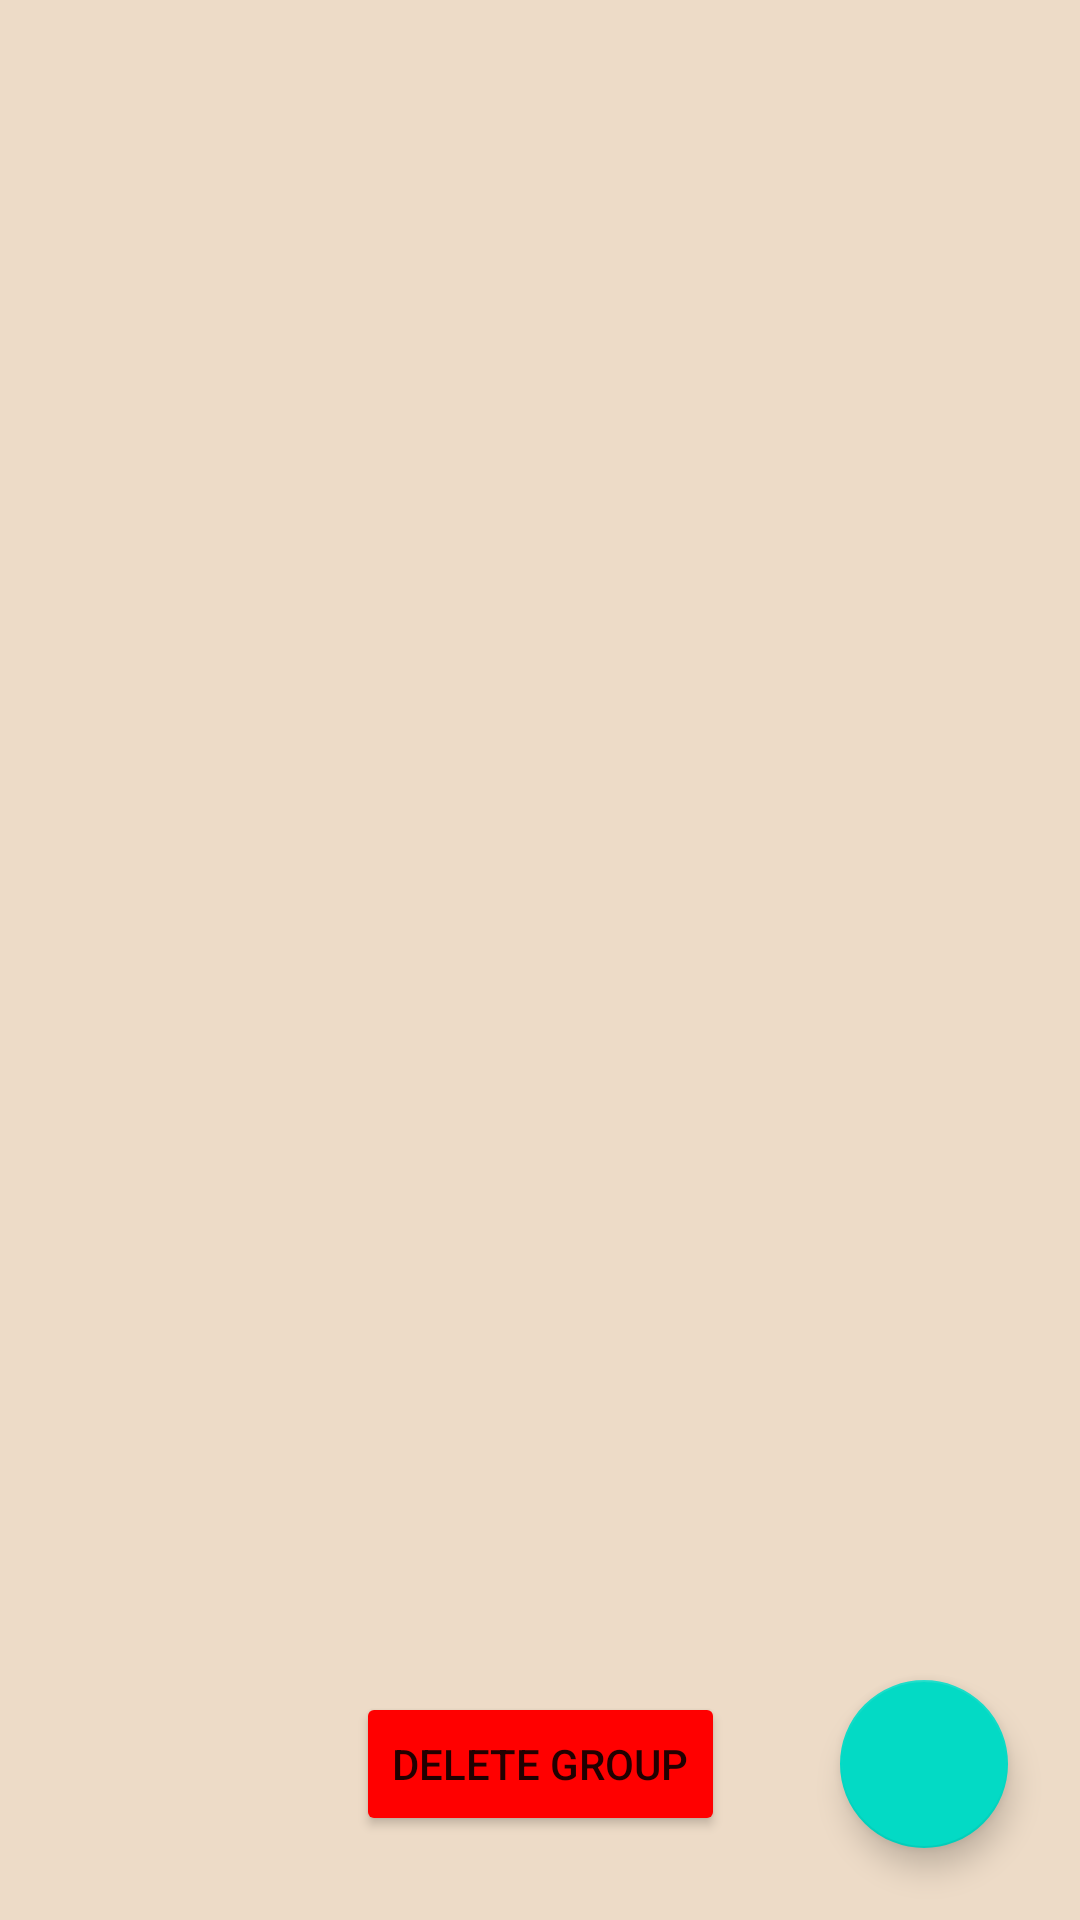

Write the Android layout XML for this screen, with the resource values it uses.
<!-- AndroidManifest.xml: application theme Theme.TODOBuddy -->
<!-- res/layout/fragment_note.xml -->
<?xml version="1.0" encoding="utf-8"?>
<androidx.constraintlayout.widget.ConstraintLayout xmlns:android="http://schemas.android.com/apk/res/android"
    xmlns:app="http://schemas.android.com/apk/res-auto"
    xmlns:tools="http://schemas.android.com/tools"
    android:layout_width="match_parent"
    android:layout_height="match_parent"
    android:orientation="vertical"
    tools:context=".ui.note.NoteFragment"
    android:background="@color/back_medium">

    <ScrollView
        android:id="@+id/scrollView"
        android:layout_width="match_parent"
        android:layout_height="0dp"
        app:layout_constraintTop_toTopOf="parent"
        app:layout_constraintStart_toStartOf="parent"
        app:layout_constraintEnd_toEndOf="parent"
        app:layout_constraintBottom_toTopOf="@id/fbAddNote">

        <androidx.recyclerview.widget.RecyclerView
            android:id="@+id/recyclerView"
            android:layout_width="match_parent"
            android:layout_height="wrap_content"/>

    </ScrollView>

    <Button
        android:id="@+id/btnDeleteGroup"
        android:layout_width="wrap_content"
        android:layout_height="wrap_content"
        android:text="@string/delete_group"
        app:layout_constraintEnd_toEndOf="parent"
        app:layout_constraintStart_toStartOf="parent"
        app:layout_constraintTop_toTopOf="@+id/fbAddNote"
        app:layout_constraintBottom_toBottomOf="@id/fbAddNote"
        android:backgroundTint="@color/red"/>

    <com.google.android.material.floatingactionbutton.FloatingActionButton
        android:id="@+id/fbAddNote"
        android:layout_width="wrap_content"
        android:layout_height="wrap_content"
        app:layout_constraintBottom_toBottomOf="parent"
        app:layout_constraintEnd_toEndOf="parent"
        android:layout_marginBottom="24dp"
        android:layout_marginEnd="24dp"
        android:src="@drawable/ic_add"
        android:contentDescription="@string/add_new_note_button"/>

</androidx.constraintlayout.widget.ConstraintLayout>
<!-- resources referenced by this layout -->
<resources>
  <color name="back_medium">#EDDBC7</color>
  <color name="red">#FF0000</color>
  <string name="add_new_note_button">Add new note button</string>
  <string name="delete_group">Delete Group</string>
  <style name="Theme.TODOBuddy" parent="Theme.MaterialComponents.DayNight.NoActionBar">
          
          <item name="colorPrimary">@color/purple_500</item>
          <item name="colorPrimaryVariant">@color/purple_700</item>
          <item name="colorOnPrimary">@color/white</item>
          
          <item name="colorSecondary">@color/teal_200</item>
          <item name="colorSecondaryVariant">@color/teal_700</item>
          <item name="colorOnSecondary">@color/black</item>
          
          <item name="android:statusBarColor">?attr/colorPrimaryVariant</item>
          
      </style>
  <color name="purple_500">#FF6200EE</color>
  <color name="purple_700">#FF3700B3</color>
  <color name="white">#FFFFFFFF</color>
  <color name="teal_200">#FF03DAC5</color>
  <color name="teal_700">#FF018786</color>
  <color name="black">#FF000000</color>
</resources>
